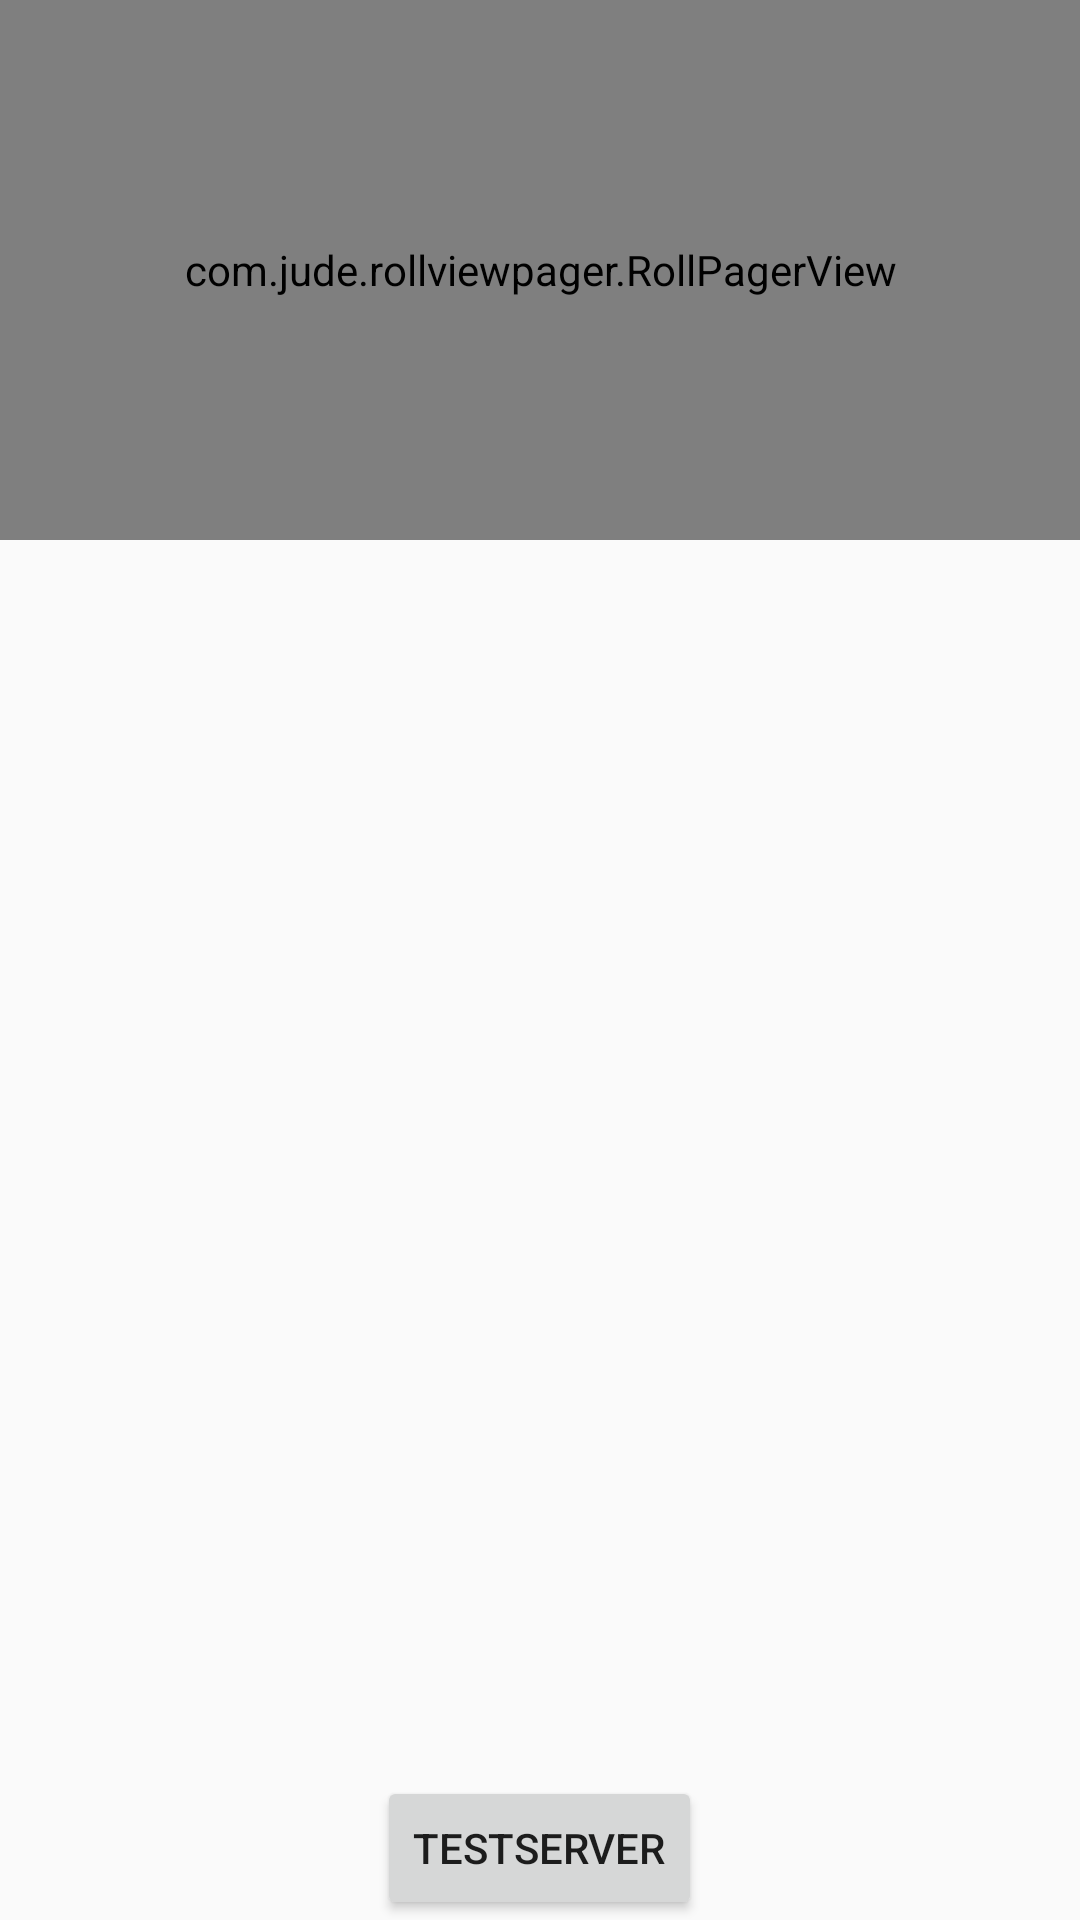

Reconstruct the res/layout file that produces this screen, plus the resources it refers to.
<!-- AndroidManifest.xml: application theme EmAndyBaseTheme -->
<!-- res/layout/activity_main.xml -->
<?xml version="1.0" encoding="utf-8"?>
<RelativeLayout xmlns:android="http://schemas.android.com/apk/res/android"
    xmlns:tools="http://schemas.android.com/tools"
    android:layout_width="match_parent"
    android:layout_height="match_parent"
    xmlns:app="http://schemas.android.com/apk/res-auto"
    tools:context="example.andy.com.emandy.MainActivity">

    <com.jude.rollviewpager.RollPagerView
        android:id="@+id/roll_view_pager"
        android:layout_width="match_parent"
        android:layout_height="180dp"
        app:rollviewpager_play_delay="3000"
        />
    <Button
        android:id="@+id/testServer"
        android:layout_width="wrap_content"
        android:layout_height="wrap_content"
        android:layout_centerHorizontal="true"
        android:layout_alignParentBottom="true"
        android:text="testServer"/>

</RelativeLayout>
<!-- resources referenced by this layout -->
<resources>
  <style name="EmAndyBaseTheme" parent="Theme.AppCompat.Light.NoActionBar">
      </style>
</resources>
